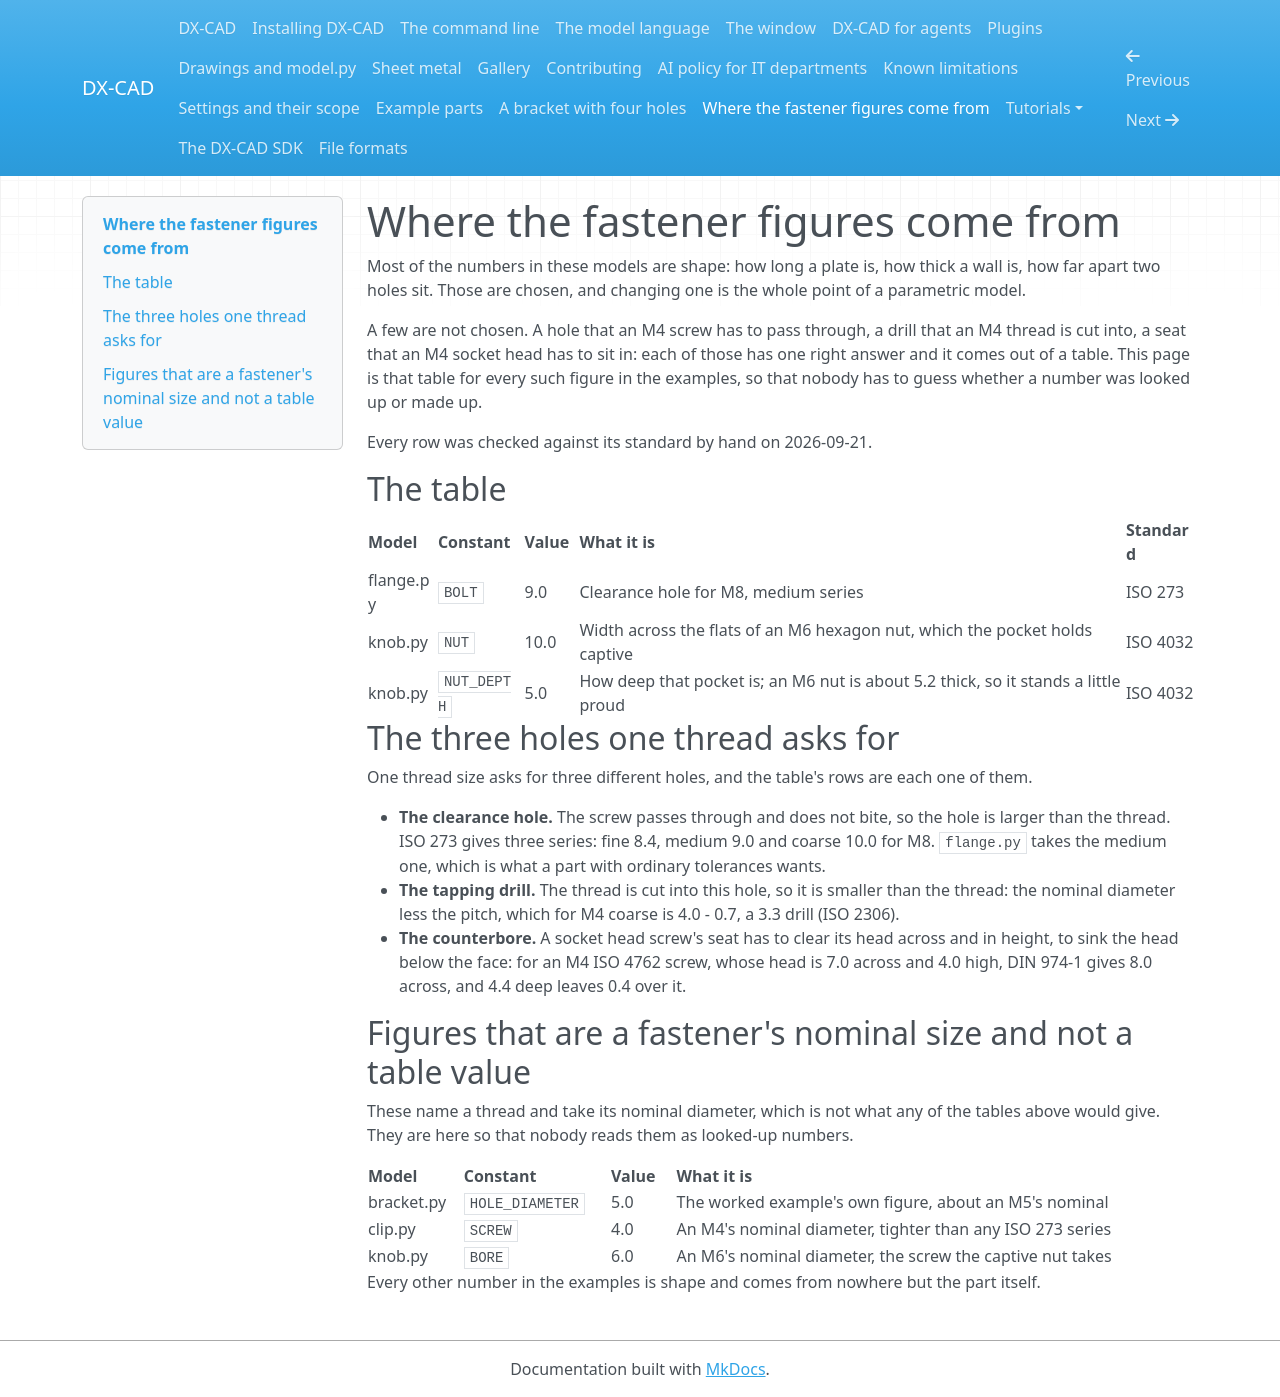

repository: faizaldm/DX-CAD-SDK · page: examples/dimensions/index.html · generator: mkdocs

# Where the fastener figures come from

Most of the numbers in these models are shape: how long a plate is, how thick
a wall is, how far apart two holes sit. Those are chosen, and changing one is
the whole point of a parametric model.

A few are not chosen. A hole that an M4 screw has to pass through, a drill
that an M4 thread is cut into, a seat that an M4 socket head has to sit in:
each of those has one right answer and it comes out of a table. This page is
that table for every such figure in the examples, so that nobody has to guess
whether a number was looked up or made up.

Every row was checked against its standard by hand on 2026-09-21.

## The table

| Model | Constant | Value | What it is | Standard |
| --- | --- | --- | --- | --- |
| flange.py | `BOLT` | 9.0 | Clearance hole for M8, medium series | ISO 273 |
| knob.py | `NUT` | 10.0 | Width across the flats of an M6 hexagon nut, which the pocket holds captive | ISO 4032 |
| knob.py | `NUT_DEPTH` | 5.0 | How deep that pocket is; an M6 nut is about 5.2 thick, so it stands a little proud | ISO 4032 |

## The three holes one thread asks for

One thread size asks for three different holes, and the table's rows are
each one of them.

- **The clearance hole.** The screw passes through and does not bite, so
  the hole is larger than the thread. ISO 273 gives three series: fine 8.4,
  medium 9.0 and coarse 10.0 for M8. `flange.py` takes the medium one, which
  is what a part with ordinary tolerances wants.
- **The tapping drill.** The thread is cut into this hole, so it is smaller
  than the thread: the nominal diameter less the pitch, which for M4 coarse
  is 4.0 - 0.7, a 3.3 drill (ISO 2306).
- **The counterbore.** A socket head screw's seat has to clear its head
  across and in height, to sink the head below the face: for an M4 ISO 4762
  screw, whose head is 7.0 across and 4.0 high, DIN 974-1 gives 8.0 across,
  and 4.4 deep leaves 0.4 over it.

## Figures that are a fastener's nominal size and not a table value

These name a thread and take its nominal diameter, which is not what any of
the tables above would give. They are here so that nobody reads them as
looked-up numbers.

| Model | Constant | Value | What it is |
| --- | --- | --- | --- |
| bracket.py | `HOLE_DIAMETER` | 5.0 | The worked example's own figure, about an M5's nominal |
| clip.py | `SCREW` | 4.0 | An M4's nominal diameter, tighter than any ISO 273 series |
| knob.py | `BORE` | 6.0 | An M6's nominal diameter, the screw the captive nut takes |

Every other number in the examples is shape and comes from nowhere but the
part itself.
